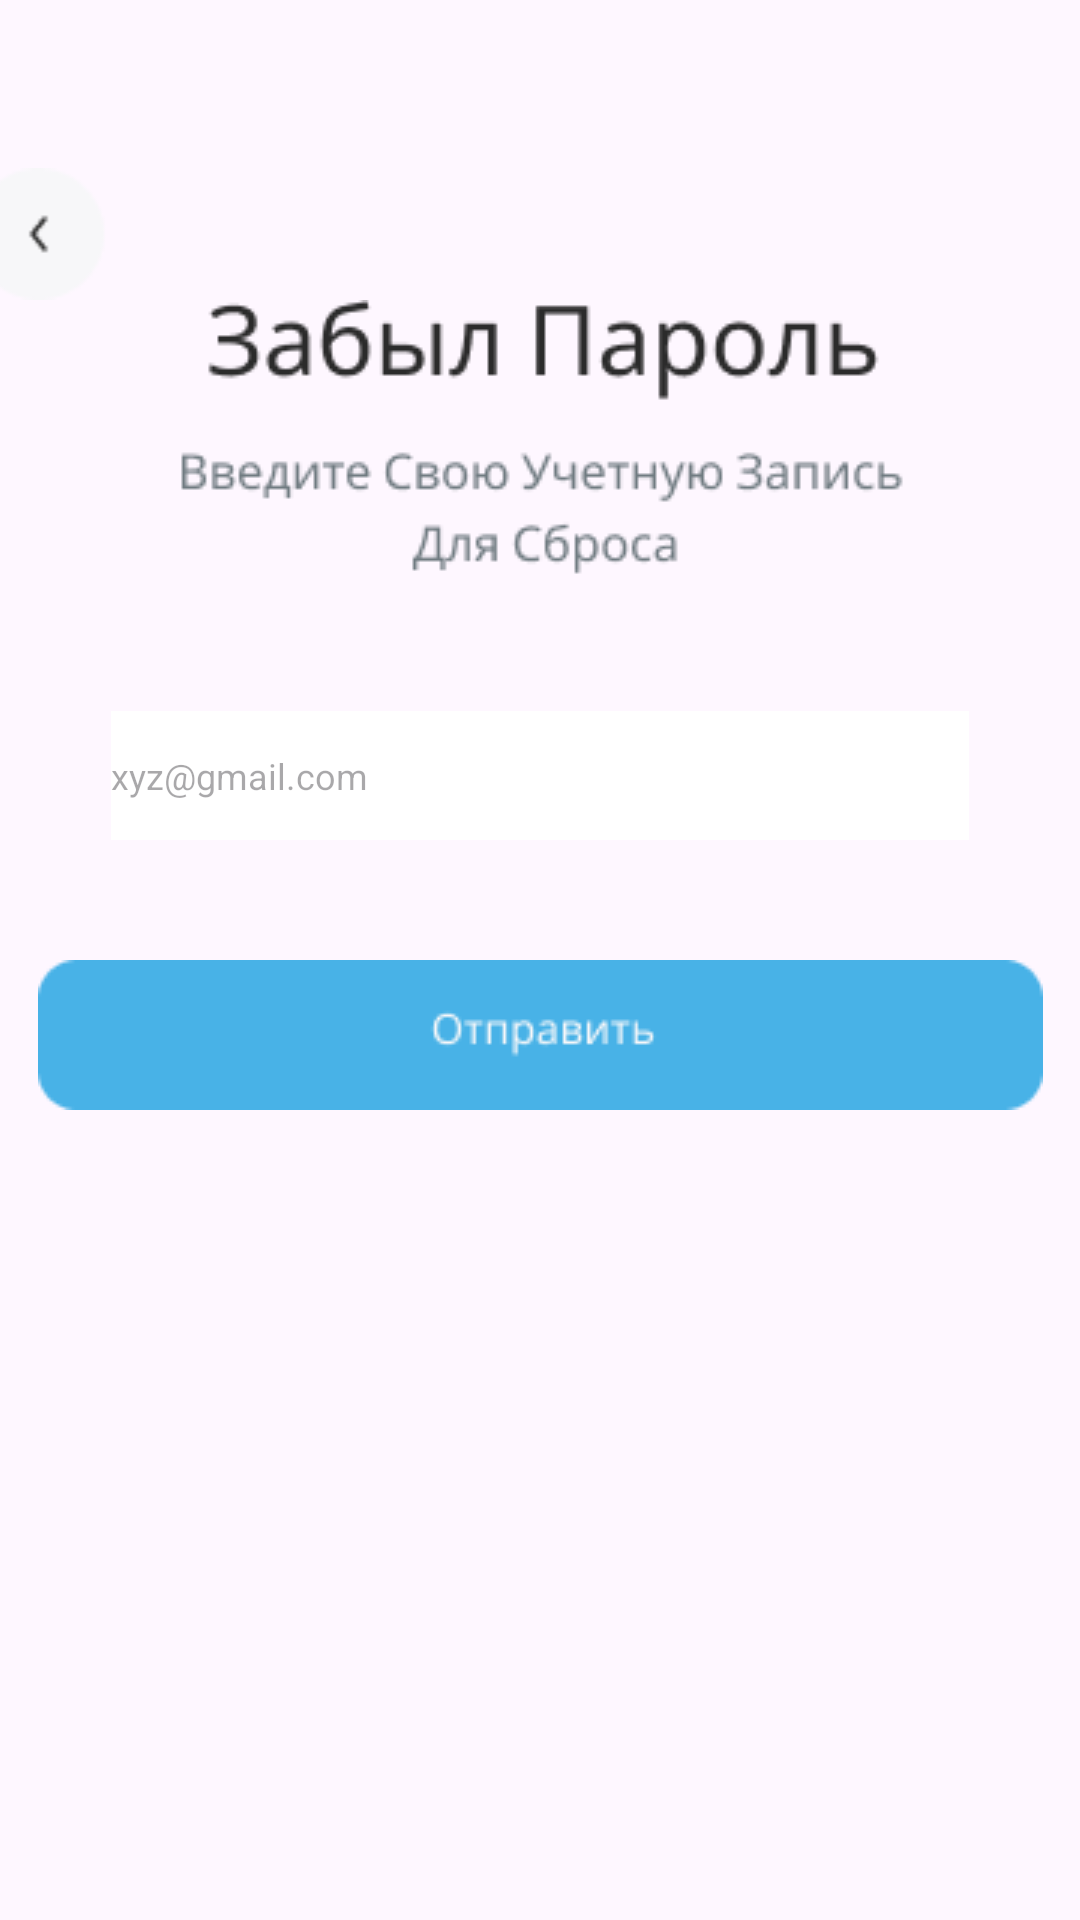

Here is an Android app screen rendered from its layout file. Give the layout XML and the strings, colors and styles it references.
<!-- AndroidManifest.xml: application theme Theme.MDKYP -->
<!-- res/layout/activity_password.xml -->
<?xml version="1.0" encoding="utf-8"?>
<ScrollView xmlns:android="http://schemas.android.com/apk/res/android"
    xmlns:app="http://schemas.android.com/apk/res-auto"
    xmlns:tools="http://schemas.android.com/tools"
    android:id="@+id/main"
    android:layout_width="match_parent"
    android:layout_height="match_parent"
    tools:context=".Password">

    <androidx.constraintlayout.widget.ConstraintLayout
        android:layout_width="match_parent"
        android:layout_height="wrap_content">

        <ImageView
            android:id="@+id/imageView67"
            android:layout_width="wrap_content"
            android:layout_height="wrap_content"
            android:layout_marginStart="16dp"
            android:layout_marginTop="56dp"
            android:layout_marginEnd="340dp"
            android:onClick="Back"
            app:layout_constraintEnd_toEndOf="parent"
            app:layout_constraintStart_toStartOf="parent"
            app:layout_constraintTop_toTopOf="parent"
            app:srcCompat="@drawable/back" />

        <ImageView
            android:id="@+id/imageView69"
            android:layout_width="wrap_content"
            android:layout_height="wrap_content"
            android:layout_marginStart="38dp"
            android:layout_marginEnd="38dp"
            app:layout_constraintEnd_toEndOf="parent"
            app:layout_constraintStart_toStartOf="parent"
            app:layout_constraintTop_toBottomOf="@+id/imageView67"
            app:srcCompat="@drawable/zabylpass" />

        <ImageView
            android:id="@+id/imageView68"
            android:layout_width="wrap_content"
            android:layout_height="wrap_content"
            android:layout_marginStart="38dp"
            android:layout_marginTop="17dp"
            android:layout_marginEnd="334dp"
            app:layout_constraintEnd_toEndOf="parent"
            app:layout_constraintStart_toStartOf="parent"
            app:layout_constraintTop_toBottomOf="@+id/imageView69"
            app:srcCompat="@drawable/email" />

        <EditText
            android:id="@+id/editTextTextEmailAddress3"
            android:layout_width="0dp"
            android:layout_height="43dp"
            android:layout_marginStart="37dp"
            android:layout_marginTop="10dp"
            android:layout_marginEnd="37dp"
            android:background="@color/white"
            android:ems="10"
            android:hint="xyz@gmail.com"
            android:inputType="textEmailAddress"
            android:textColor="#9E9E9E"
            android:textSize="12sp"
            app:layout_constraintEnd_toEndOf="parent"
            app:layout_constraintStart_toStartOf="parent"
            app:layout_constraintTop_toBottomOf="@+id/imageView68" />

        <ImageView
            android:id="@+id/imageView70"
            android:layout_width="wrap_content"
            android:layout_height="wrap_content"
            android:layout_marginStart="37dp"
            android:layout_marginTop="40dp"
            android:layout_marginEnd="37dp"
            android:onClick="onClick"
            app:layout_constraintEnd_toEndOf="parent"
            app:layout_constraintStart_toStartOf="parent"
            app:layout_constraintTop_toBottomOf="@+id/editTextTextEmailAddress3"
            app:srcCompat="@drawable/buttonpass" />
    </androidx.constraintlayout.widget.ConstraintLayout>
</ScrollView>
<!-- resources referenced by this layout -->
<resources>
  <!-- drawable back: png bitmap (drawable, 1002 bytes) -->
  <!-- drawable buttonpass: png bitmap (drawable, 1620 bytes) -->
  <!-- drawable email: png bitmap (drawable, 603 bytes) -->
  <!-- drawable zabylpass: png bitmap (drawable, 7305 bytes) -->
  <style name="Theme.MDKYP" parent="Base.Theme.MDKYP" />
  <style name="Base.Theme.MDKYP" parent="Theme.Material3.DayNight.NoActionBar">
          
          
      </style>
  <!-- not gathered from this repository: default colours our renderer supplied (Android Studio template values) -->
  <color name="white">#FFFFFFFF</color>
</resources>
